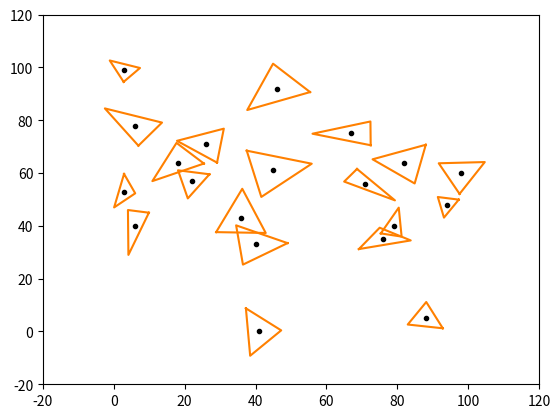

Reproduce this figure in Python.
import numpy as np
import matplotlib.pyplot as plt
import matplotlib.animation as animation

# range in which tigers are going to be drawn
min_range = 0
max_range = 100

min_side_length = 5
max_side_length = 20

num_of_points = 20

x_tigers = []
y_tigers = []

tigers = []

x_triangle = []
y_triangle = []


class Tiger:
    def __init__(self):
        self.x = np.random.randint(min_range, max_range)
        self.y = np.random.randint(min_range, max_range)
        self.a = np.random.randint(min_side_length, max_side_length)
        self.b = np.random.randint(min_side_length, max_side_length)
        self.rot = np.random.randint(0, 360)


for i in range(num_of_points):

    x_points = []
    y_points = []
    tiger = Tiger()

    # checking if the triangle exists
    if tiger.b * 2 <= tiger.a:
        while tiger.b * 2 <= tiger.a:
            tiger = Tiger()

    # calculations to determine where vertices of the triangle are
    h = np.sqrt(pow(tiger.b, 2) - pow(tiger.a, 2) / 4)
    h2 = np.sqrt((pow(h, 2) / 9) + (pow(tiger.a, 2) / 4))

    # np. beta - radians, betaD - degrees
    beta = np.arccos((- pow(tiger.a, 2) + pow(h2, 2) + pow(h2, 2)) / (2 * h2 * h2))
    betaD = (beta * 180) / np.pi
    gammaD = (360 - betaD) / 2
    gamma = np.radians(gammaD)

    # angle of rotation of the triangle
    angle = np.radians(tiger.rot)

    # calculating coordinates of the vertices
    p1x = tiger.x + h2 * np.cos(angle)
    p1y = tiger.y + h2 * np.sin(angle)

    p2x = tiger.x + h2 * np.cos(angle + beta)
    p2y = tiger.y + h2 * np.sin(angle + beta)

    p3x = tiger.x + (2 * (h / 3)) * np.cos(angle + beta + gamma)
    p3y = tiger.y + (2 * (h / 3)) * np.sin(angle + beta + gamma)

    x_tigers.append(tiger.x)
    y_tigers.append(tiger.y)

    x_points.append(p1x)
    y_points.append(p1y)
    x_points.append(p2x)
    y_points.append(p2y)
    x_points.append(p3x)
    y_points.append(p3y)
    x_points.append(p1x)
    y_points.append(p1y)
    x_triangle.append(x_points)
    y_triangle.append(y_points)

    for j in range(0, 3):
        tigers.append([x_points[j], y_points[j], 0])

# choosing first point to have something to compare against when looking for the point of the smallest y coordinate
smallest = tigers[0][1]

# looking for the point of the smallest y coordinate
for i in range(len(tigers)):
    if tigers[i][1] < smallest:
        smallest = tigers[i][1]

convexhull = []
P1 = smallest

for i in range(len(tigers)):
    if tigers[i][1] == smallest:
        P1 = tigers[i]
        convexhull.append(P1)

angles = []
points = []

angles2 = []
points2 = []

biggest = -1
biggest2 = -1

# jarvis algorithm
for i in range(len(tigers)):
    if i == 0:
        for j in range(len(tigers)):
            P0P1 = np.sqrt(pow(P1[0] - (P1[0] - 2), 2))
            P2 = tigers[j]
            P1P2 = np.sqrt(pow(P2[0] - P1[0], 2) + pow(P2[1] - P1[1], 2))
            P0P2 = np.sqrt(pow((P1[0] - 2) - P2[0], 2) + pow(P1[1] - P2[1], 2))
            if 2 * P1P2 * P0P1 == 0:
                angle = -2
            else:
                cosAlfa = (- pow(P0P2, 2) + pow(P1P2, 2) + pow(P0P1, 2)) / (2 * P1P2 * P0P1)
                angle = np.arccos(cosAlfa)
            angles.append(angle)
            points.append(P2)
            if angle > biggest:
                biggest = angle

        for k in range(len(tigers)):
            if angles[k] == biggest:
                next_point = points[k]
                convexhull.append(next_point)

    else:
        for q in range(1, len(tigers)):
            if convexhull[-1] == convexhull[0]:
                break
            P00 = convexhull[q - 1]
            P11 = convexhull[q]
            for n in range(len(tigers)):
                P22 = tigers[n]
                P0P12 = np.sqrt(pow(P11[0] - P00[0], 2) + pow(P11[1] - P00[1], 2))
                P1P22 = np.sqrt(pow(P22[0] - P11[0], 2) + pow(P22[1] - P11[1], 2))
                P0P22 = np.sqrt(pow(P00[0] - P22[0], 2) + pow(P00[1] - P22[1], 2))
                if 2 * P1P22 * P0P12 == 0:
                    angle2 = -2
                else:
                    cosAlfa2 = (-pow(P0P22, 2) + pow(P1P22, 2) + pow(P0P12, 2)) / (2 * P1P22 * P0P12)
                    angle2 = np.arccos(cosAlfa2)
                angles2.append(angle2)
                points2.append(P22)
                if angle2 > biggest2:
                    biggest2 = angle2

            for m in range(len(tigers)):
                if angles2[m] == biggest2:
                    convexhull.append(points2[m])

            biggest2 = -1
            points2.clear()
            angles2.clear()

length = len(convexhull)

fig, ax = plt.subplots()
plt.xlim(-20, 120)
plt.ylim(-20, 120)

for i in range(len(y_triangle)):
    triangles, = plt.plot(x_triangle[i], y_triangle[i], color='#FF8000')
    pts, = plt.plot(x_tigers[i], y_tigers[i], '.', color='black')

hull_x = []
hull_y = []

convex, = plt.plot([], [], linewidth=1.5, color='#8B4726')


def animate(u):
    hull_x.append(convexhull[u][0])
    hull_y.append(convexhull[u][1])
    convex.set_data(hull_x, hull_y)

    return convex


animated = animation.FuncAnimation(fig, animate, frames=length, interval=300, repeat=False)

plt.show()
